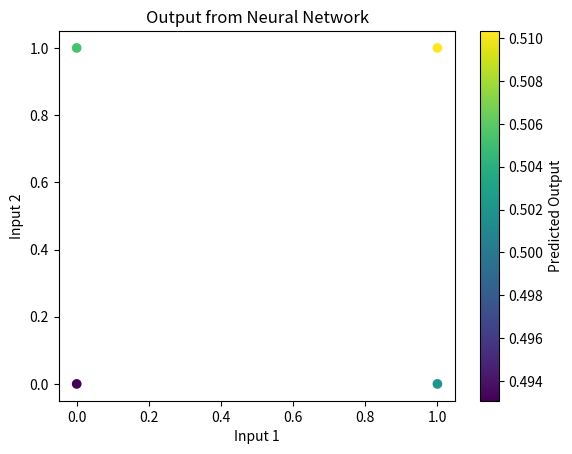

Reproduce this figure in Python.
import numpy as np 
import matplotlib.pyplot as plt

def sigmoid(x):
    return 1 / (1 + np.exp(-x))

def sigmoid_derivative(x):
    return x * (1 - x)

def predict(inputs, weights_hidden, bias_hidden, weights_output, bias_output):
    hidden_layer_activation = np.dot(inputs, weights_hidden)
    hidden_layer_activation += bias_hidden
    hidden_layer_output = sigmoid(hidden_layer_activation)

    output_layer_activation = np.dot(hidden_layer_output, weights_output)
    output_layer_activation += bias_output
    return sigmoid(output_layer_activation)

def train(inputs, expected_output, epochs=10000, learning_rate=0.01):
    inputLayerNeurons, hiddenLayerNeurons, outputLayerNeurons = 2, 2, 1

    hidden_weights = np.random.uniform(size=(inputLayerNeurons, hiddenLayerNeurons))
    hidden_bias = np.random.uniform(size=(1, hiddenLayerNeurons))
    output_weights = np.random.uniform(size=(hiddenLayerNeurons, outputLayerNeurons))
    output_bias = np.random.uniform(size=(1, outputLayerNeurons))

    for _ in range(epochs):
        # Forward Propagation
        hidden_layer_activation = np.dot(inputs, hidden_weights)
        hidden_layer_activation += hidden_bias
        hidden_layer_output = sigmoid(hidden_layer_activation)

        output_layer_activation = np.dot(hidden_layer_output, output_weights)
        output_layer_activation += output_bias
        predicted_output = sigmoid(output_layer_activation)

        # Backpropagation
        error = expected_output - predicted_output
        d_predicted_output = error * sigmoid_derivative(predicted_output)

        error_hidden_layer = d_predicted_output.dot(output_weights.T)
        d_hidden_layer = error_hidden_layer * sigmoid_derivative(hidden_layer_output)

        # Updating Weights and Biases
        output_weights += hidden_layer_output.T.dot(d_predicted_output) * learning_rate
        output_bias += np.sum(d_predicted_output, axis=0, keepdims=True) * learning_rate
        hidden_weights += inputs.T.dot(d_hidden_layer) * learning_rate
        hidden_bias += np.sum(d_hidden_layer, axis=0, keepdims=True) * learning_rate

    return hidden_weights, hidden_bias, output_weights, output_bias

def plot_predicted_output(inputs, predicted_output):
    plt.scatter(inputs[:,0], inputs[:,1], c=predicted_output.flatten(), cmap='viridis')
    plt.title('Output from Neural Network')
    plt.xlabel('Input 1')
    plt.ylabel('Input 2')
    plt.colorbar(label='Predicted Output')
    plt.show()

# Input datasets
inputs = np.array([[0,0],[0,1],[1,0],[1,1]])
expected_output = np.array([[0],[1],[1],[0]])

# Training the neural network
hidden_weights, hidden_bias, output_weights, output_bias = train(inputs, expected_output)

# Predicting the output
predicted_output = predict(inputs, hidden_weights, hidden_bias, output_weights, output_bias)
print("\nOutput from neural network after 10,000 epochs:")
print(predicted_output.flatten())

# Plotting the output
plot_predicted_output(inputs, predicted_output)
